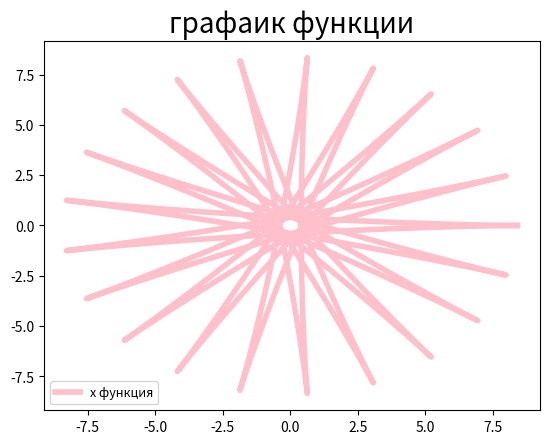

Write the Python code that produced this figure.
                                                                                                                                                                                                                                                                                                                                                                # -*- coding: utf-8 -*-
"""
Created on Tue Mar  8 19:50:19 2022

Задание: Постройте графики функций 
3. 𝑥=4.4(cos⁡(𝑡)+(cos⁡(1.1𝑡))/1.1),   𝑦=4.4(sin⁡(𝑡)−sin⁡(1.1𝑡)/1.1),   𝑡∈[0;20𝜋]

[redacted]
"""

import matplotlib.pyplot as plt
import numpy as np
t = np.linspace(0,20*np.pi,300)
x=(4.4)*(np.cos(t)+((np.cos(1.1*t)/1.1)))
y=(4.4)*(np.sin(t)-((np.sin(1.1*t)/1.1)))
plt.plot(x,y, linewidth=4, color='pink',label=r'x функция')
plt.legend(fontsize=9, loc='lower left')
plt.title(r'графаик функции', fontsize=20)
plt.show()